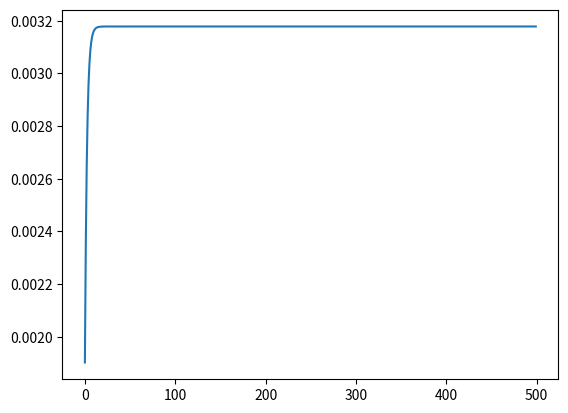

The matplotlib source for this figure:
# -*- coding: utf-8 -*-
"""
Created on Thu Dec 08 14:53:01 2016

@author: shanchao yang
"""
import numpy as np
import matplotlib.pyplot as plt


# generate a sequence with length K
def generate_sequence(init_vec, weight, K, sequence):
    # copy the init vector to the first column of the matrix sequence
    Nc = len(sequence)
    for i in range(Nc):
        sequence[i][0] = init_vec[i]

    # calculate the sequence iteratively
    for k in range(1, K):
        for node in range(Nc):
            # if node == Nc - 2:
            #     print('find')
            sumV = 0
            for j in range(Nc):
                # if j == node:
                #     continue
                sumV += weight[node, j] * (sequence[j, k - 1])
            sequence[node][k] = transferFunc(sumV, 5)


# calculate the new concept value at the next time step, sequence=[[old], [new]]
def getNewConceptVal(weight, sequence):
    Nc = len(weight)
    for node in range(Nc):
        sumV = sequence[node, 0]
        for j in range(Nc):
            sumV += weight[node, j] * (sequence[j, 0])
        sequence[node, 1] = transferFunc(sumV)


# the trasfer function of FCMS,  tanh is used here.
def transferFunc(x, belta=1, flag='-01'):
    if flag == '-01':
        return np.tanh(x)
    else:
        return 1 / (1 + np.exp(-belta * x))


def reverseFunc(y, belta=1, flag='-01'):
    if flag == '-01':
        if y > 0.99999:
            y = 0.99999
        elif y < -0.99999:
            y = -0.99999
        return np.arctanh(y)
    else:
        if y > 0.999:
            y = 0.999

        elif y < 0.00001:
            y = 0.001
        # elif -0.00001 < y < 0:
        #     y = -0.00001

        x = 1 / belta * np.log(y / (1 - y))
        return x


def draw_seq(sequence):
    Nc = len(sequence)
    for i in range(Nc):
        plt.plot(sequence[i, :])
    plt.xlabel('state number')
    plt.ylabel('value of node')


def generate_sparse_w(weight, Nc, density=0.4, flag=0):
    # generate weight matrix with given density
    # flag = 1: each node has the same amount of neighbors, say int(Nc * density)
    # flag = 0: each node will  have a neighbor if  rand() < density.
    if flag == 0:
        for i in range(Nc):
            for j in range(Nc):
                if np.random.rand() < density:
                    weight[i, j] = 2 * np.random.rand() - 1
                    while np.abs(weight[i, j]) < 0.05:
                        weight[i, j] = 2 * np.random.rand() - 1
    else:
        nNeighbor = np.floor(Nc * density)
        for i in range(Nc):
            sample_index = np.random.choice(range(Nc), nNeighbor)
            for j in sample_index:
                    weight[i, j] = 2 * np.random.rand() - 1
                    while np.abs(weight[i, j]) < 0.05:
                        weight[i, j] = 2 * np.random.rand() - 1





def calmatrixError(W1, W2):
    err = 0
    ssMean = 0
    Nc = len(W1)

    TP = 0
    FN = 0
    TN = 0
    FP = 0

    for j in range(Nc):
        for i in range(Nc):
            # calculate the model_Error and SS mean
            if abs(W1[j, i]) < 0.05 < abs(W2[j, i]):
                err += np.abs(W2[j, i])
                FN += 1
            elif abs(W1[j, i]) > 0.05 > abs(W2[j, i]):
                err += abs(W1[j, i])
                FP += 1

            elif abs(W1[j, i]) > 0.05 and abs(W2[j, i]) > 0.05:
                err = err + abs(W1[j, i] - W2[j, i])
                TN += 1
            elif abs(W1[j, i]) < 0.05 and abs(W2[j, i]) < 0.05:
                TP += 1
            else:
                pass

    modelErr = err / Nc / Nc
    if TP + FN > 0:
        specificity = TP / (TP + FN)
    else:
        specificity = 1

    if TN + FP > 0:
        sensitivity = TN / (TN + FP)
    else:
        sensitivity = 1
    if TP + TN == 0:
        ssMean = 0
    else:
        ssMean = 2 * specificity * sensitivity / (specificity + sensitivity)

    return modelErr, ssMean


def objFunc(weight, trueSeq):
    # number of nodes
    Nc = len(trueSeq)
    # number of samples
    m = len(trueSeq[0, :])
    err = 0
    for node_i in range(1):
        # iterate samples
        for k in range(m - 1):
            net = transferFunc(np.dot(weight[node_i, :], trueSeq[:, k]))
            err += 1 / (2 * m) * np.power(trueSeq[node_i, k+1] - net, 2)

    return err


def gradientDecent(w1, w, seq, alpha,  maxIter=500):
    # number of nodes
    Nc = len(seq)
    # number of samples
    m = len(seq[0, :])
    # error function of each iteration
    J = np.zeros(shape=(maxIter, 1))
    bestW = np.zeros(shape=(Nc, Nc))
    bestJ = np.inf
    for Iter in range(maxIter):
        print("Iteration %d" % (Iter+1))
        # calculate new concept value A of step k

        # w_old = w.copy()
        # update the weights
        for node_i in range(1):
            # iterate samples
            sample_index = list(range(m-1))
            # np.random.shuffle(sample_index)
            for k in sample_index:
                # update each parameter
                for node_j in range(Nc):
                    if abs(w1[node_i, node_j]) < 0.05:
                        continue
                    # update formula
                    # w_ij  ->  in the codes,   node i to node j
                    h_x = np.dot(w[node_i, :], seq[:, k])
                    # linear regression
                    w[node_i, node_j] += alpha * (seq[node_i, k+1] - seq[node_j, k] * w[node_i, node_j] ) * seq[node_j, k]
                    # logistic regression
                    # w[node_i, node_j] += alpha * h_x * (1 - h_x) * (seq[node_i, k+1] - h_x) * seq[node_j, k]
                    # Hebbian rule
                    # w[node_i, node_j] += alpha * (seq[node_i, k+1] - seq[node_j, k] * w[node_i, node_j] ) * seq[node_j, k]

        J[Iter, 0] = objFunc(w, seq)
        if bestJ > J[Iter, 0]:
            bestJ = J[Iter]
            bestW = w.copy()
    return bestW, J


def main():
    # the initial weights given by the experts
    w_initial = np.array([[0, 0, 0.21, 0.48, 0, 0, 0, 0],
                          [0, 0, 0, 0.70, 0.60, 0, 0, 0],
                          [0.21, 0, 0, 0, 0, 0, 0, 0],
                          [-0.80, 0.7, 0, 0, 0, 0, 0.09, 0],
                          [0, -0.42, 0, 0, 0, 0, 0, 0],
                          [0, 0, 0.4, 0, 0, 0, 0, 0.5],
                          [0, 0, 0, 0.3, 0, 0, 0, 0],
                          [0, 0, 0, 0, 0, 0, 0.4, 0]], dtype=np.float32)
    # the initial state
    state_initial = [0.48, 0.57, 0.58, 0.68, 0.59, 0.59, 0.52, 0.58]
    # the number of nodes
    Nc = len(state_initial)
    # the length of time series
    K = 12
    # seq is the whole time series sequences
    seq = np.zeros(shape=(Nc, K), dtype=np.float32)
    generate_sequence(state_initial, w_initial, K, seq)
    # learning rate
    alpha = 1
    # errTest = objFunc(w_initial, seq)
    w0 = np.random.rand(Nc, Nc)
    w0[0, np.where(w_initial[0, :] == 0)[0]] = 0
    w_NHL, J = gradientDecent(w_initial, w0, seq, alpha)
    #
    print(w_NHL[0, :])
    print('minimum of J is %f' % min(J))
    plt.plot(J[:, 0])
    plt.show()

    # print(A_final[:, 1])
    # draw(seq)
    # plt.show()


if __name__ == '__main__':
    main()
